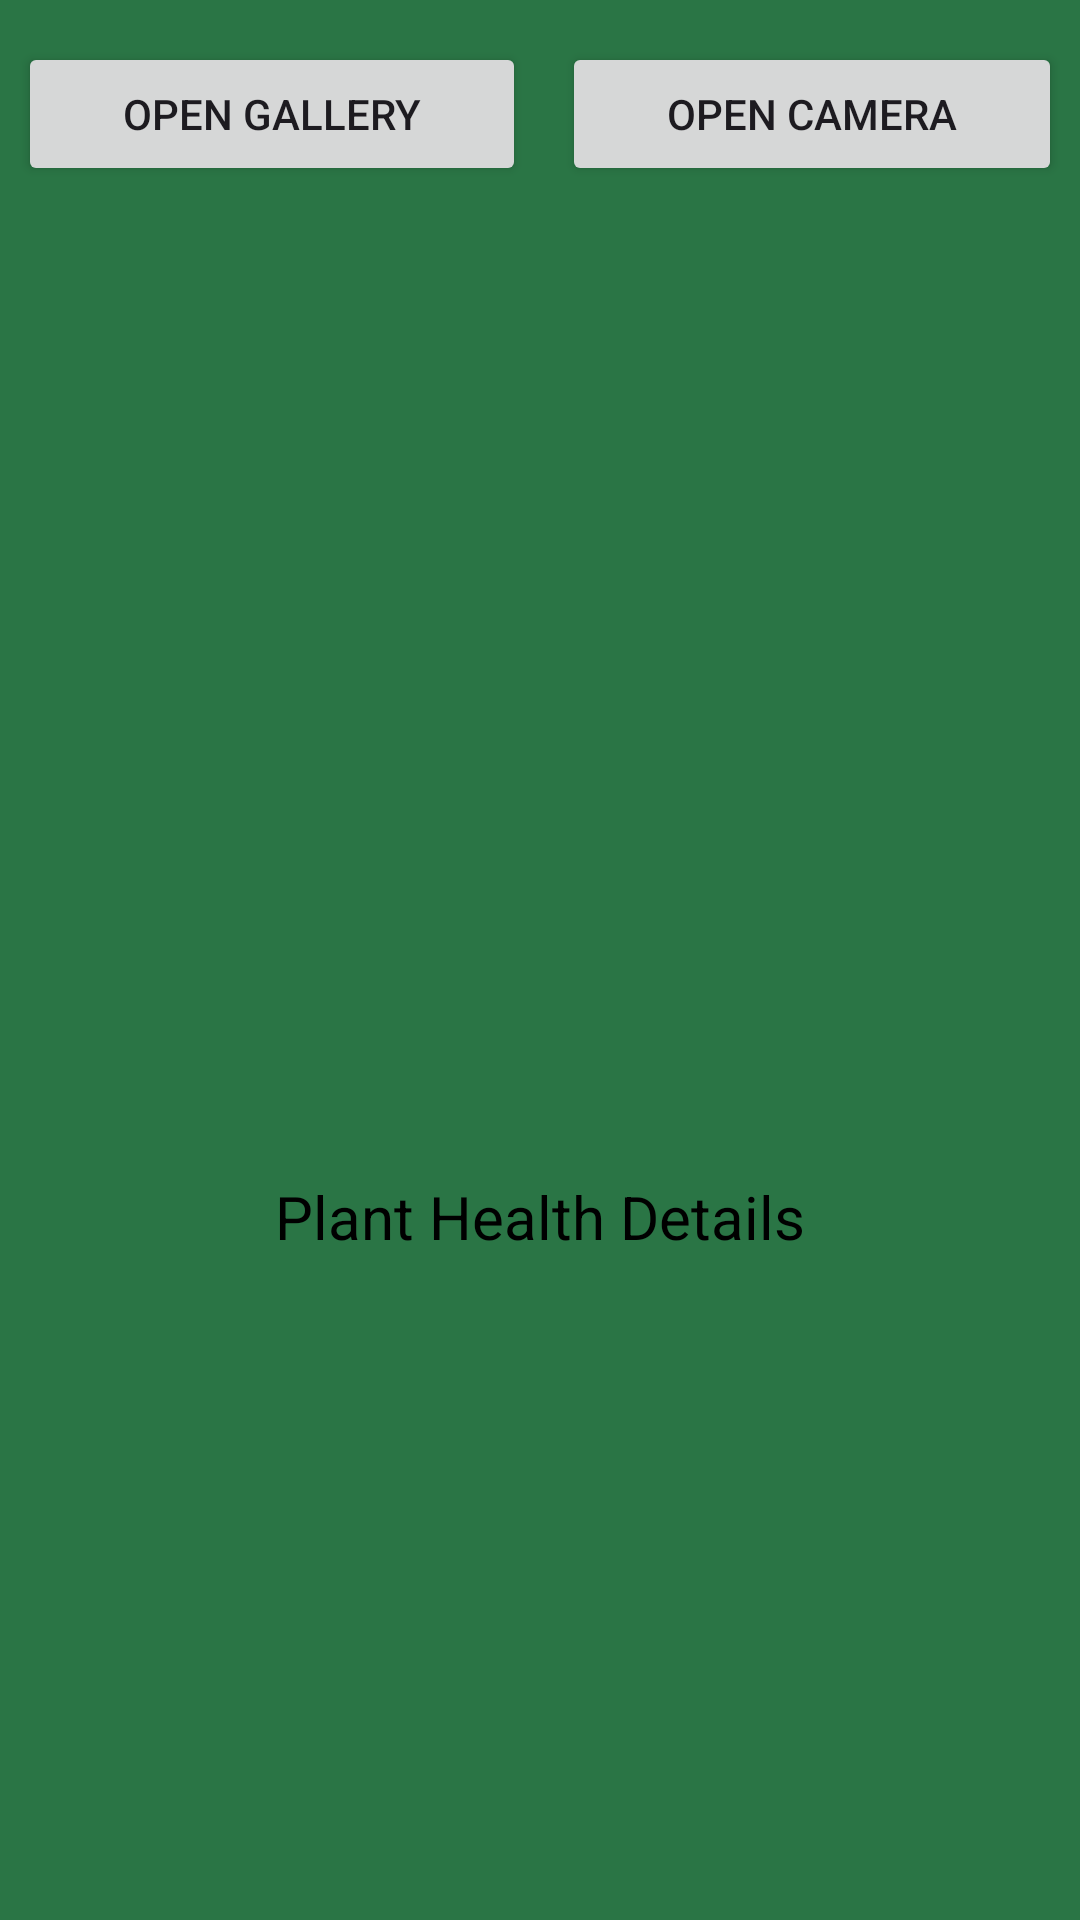

Here is an Android app screen rendered from its layout file. Give the layout XML and the strings, colors and styles it references.
<!-- AndroidManifest.xml: application theme Theme.Carbomato -->
<!-- res/layout/activity_main.xml -->
<?xml version="1.0" encoding="utf-8"?>
<androidx.constraintlayout.widget.ConstraintLayout xmlns:android="http://schemas.android.com/apk/res/android"
    xmlns:app="http://schemas.android.com/apk/res-auto"
    xmlns:tools="http://schemas.android.com/tools"
    android:layout_width="match_parent"
    android:layout_height="match_parent"
    android:background="@color/background_green"
    tools:context=".MainActivity">

    <LinearLayout
        android:id="@+id/linearLayout"
        android:layout_width="match_parent"
        android:layout_height="wrap_content"
        android:layout_marginTop="8dp"
        android:orientation="horizontal"
        android:weightSum="2"
        app:layout_constraintEnd_toEndOf="parent"
        app:layout_constraintStart_toStartOf="parent"
        app:layout_constraintTop_toTopOf="parent">

        <Button
            android:id="@+id/select_image_button"
            android:layout_width="wrap_content"
            android:layout_height="wrap_content"
            android:layout_margin="6dp"
            android:layout_weight="1"
            android:text="@string/open_gallery" />

        <Button
            android:id="@+id/capture_image_button"
            android:layout_width="wrap_content"
            android:layout_height="wrap_content"
            android:layout_margin="6dp"

            android:layout_weight="1"
            android:text="@string/open_camera" />
    </LinearLayout>


    <ImageView
        android:id="@+id/image_view"
        android:layout_width="match_parent"
        android:layout_height="300dp"
        android:layout_marginStart="16dp"
        android:layout_marginTop="16dp"
        tools:srcCompat="@tools:sample/avatars"
        android:layout_marginEnd="16dp"
        app:layout_constraintEnd_toEndOf="parent"
        app:layout_constraintStart_toStartOf="parent"
        app:layout_constraintTop_toBottomOf="@+id/linearLayout" />

    <ScrollView
        android:id="@+id/scrollView2"
        android:layout_width="0dp"
        android:layout_height="0dp"
        android:layout_below="@id/image_view"
        android:layout_margin="10dp"
        android:layout_marginStart="8dp"
        android:layout_marginEnd="8dp"
        android:layout_marginBottom="8dp"
        app:layout_constraintBottom_toBottomOf="parent"
        app:layout_constraintEnd_toEndOf="parent"
        app:layout_constraintStart_toStartOf="parent"
        app:layout_constraintTop_toBottomOf="@+id/textView">

        <TextView
            android:id="@+id/result_text"
            android:layout_width="match_parent"
            android:layout_height="wrap_content"
            android:textAlignment="center" />

    </ScrollView>

    <ProgressBar
        android:id="@+id/progressBar"
        style="?android:attr/progressBarStyleHorizontal"
        android:layout_width="120dp"
        android:indeterminate="true"
        android:visibility="gone"
        android:layout_height="wrap_content"
        app:layout_constraintBottom_toBottomOf="parent"
        app:layout_constraintEnd_toEndOf="parent"
        app:layout_constraintStart_toStartOf="parent"
        app:layout_constraintTop_toBottomOf="@+id/image_view" />

    <TextView
        android:id="@+id/textView"
        android:layout_width="wrap_content"
        android:layout_height="wrap_content"
        android:layout_marginTop="8dp"
        android:text="@string/plant_health_details"
        android:textColor="@color/black"
        android:textSize="20sp"
        app:layout_constraintEnd_toEndOf="parent"
        app:layout_constraintStart_toStartOf="parent"
        app:layout_constraintTop_toBottomOf="@+id/image_view" />


</androidx.constraintlayout.widget.ConstraintLayout>
<!-- resources referenced by this layout -->
<resources>
  <color name="background_green">#2a7545</color>
  <color name="black">#FF000000</color>
  <string name="open_camera">Open Camera</string>
  <string name="open_gallery">Open Gallery</string>
  <string name="plant_health_details">Plant Health Details</string>
  <style name="Theme.Carbomato" parent="Base.Theme.Carbomato">
  
          <item name="android:windowContentTransitions">true</item>
  
      </style>
  <style name="Base.Theme.Carbomato" parent="Theme.Material3.DayNight.NoActionBar">
          
          
      </style>
</resources>
